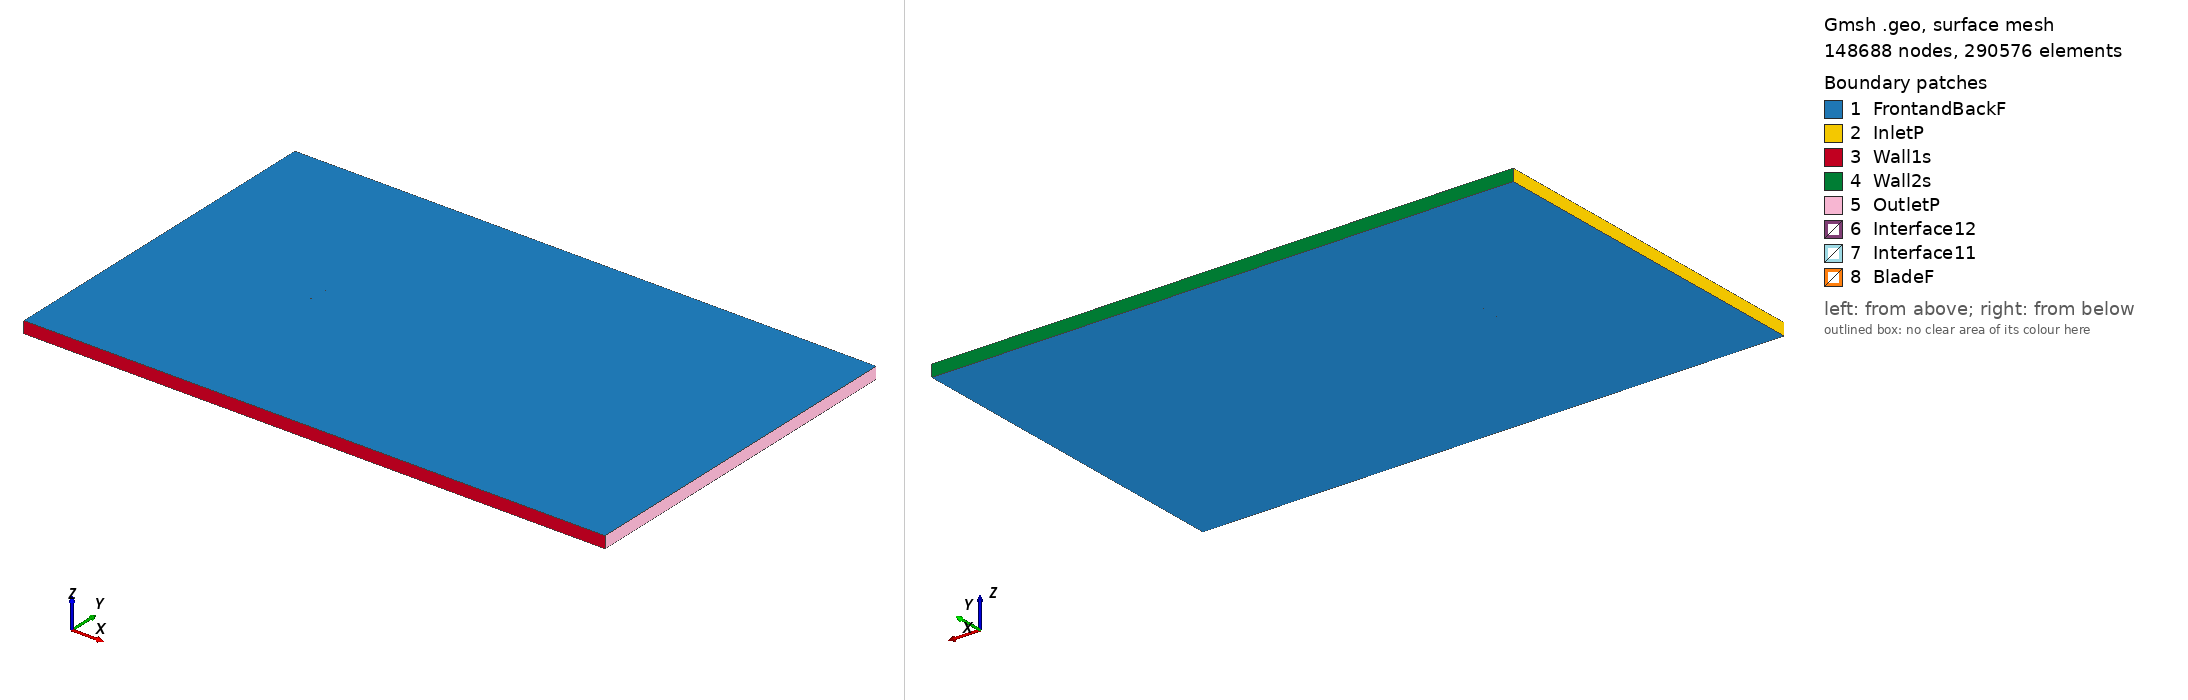

Gmsh geometry script, surface-meshed: 148688 nodes, 290576 surface elements. Boundary patches (legend numbers): 1 FrontandBackF, 2 InletP, 3 Wall1s, 4 Wall2s, 5 OutletP, 6 Interface12, 7 Interface11, 8 BladeF. Left view from above one corner, right view from below the opposite corner. Legend entries are the model's physical surfaces. The drawing asked Gmsh for element sizes between 1% and 20% of the model's largest extent; the script's own settings can give other sizes.

=== ht08_tsr_-4.1668_aoa_4.3873.geo (drawn) ===
SetFactory("OpenCASCADE");

Point(1) = {0.074829, 0.736800, 0, 1.0};
Point(2) = {0.074419, 0.736847, 0, 1.0};
Point(3) = {0.072136, 0.737114, 0, 1.0};
Point(4) = {0.069853, 0.737380, 0, 1.0};
Point(5) = {0.067569, 0.737645, 0, 1.0};
Point(6) = {0.065284, 0.737909, 0, 1.0};
Point(7) = {0.063000, 0.738172, 0, 1.0};
Point(8) = {0.060715, 0.738434, 0, 1.0};
Point(9) = {0.058429, 0.738695, 0, 1.0};
Point(10) = {0.056143, 0.738956, 0, 1.0};
Point(11) = {0.053858, 0.739215, 0, 1.0};
Point(12) = {0.051572, 0.739475, 0, 1.0};
Point(13) = {0.049286, 0.739733, 0, 1.0};
Point(14) = {0.047000, 0.739991, 0, 1.0};
Point(15) = {0.044715, 0.740248, 0, 1.0};
Point(16) = {0.042429, 0.740504, 0, 1.0};
Point(17) = {0.040143, 0.740759, 0, 1.0};
Point(18) = {0.037857, 0.741014, 0, 1.0};
Point(19) = {0.035572, 0.741267, 0, 1.0};
Point(20) = {0.033286, 0.741520, 0, 1.0};
Point(21) = {0.031000, 0.741771, 0, 1.0};
Point(22) = {0.028714, 0.742022, 0, 1.0};
Point(23) = {0.026428, 0.742272, 0, 1.0};
Point(24) = {0.024142, 0.742521, 0, 1.0};
Point(25) = {0.021856, 0.742769, 0, 1.0};
Point(26) = {0.019569, 0.743015, 0, 1.0};
Point(27) = {0.017283, 0.743261, 0, 1.0};
Point(28) = {0.014997, 0.743506, 0, 1.0};
Point(29) = {0.012711, 0.743750, 0, 1.0};
Point(30) = {0.010424, 0.743993, 0, 1.0};
Point(31) = {0.008137, 0.744235, 0, 1.0};
Point(32) = {0.005851, 0.744475, 0, 1.0};
Point(33) = {0.003564, 0.744715, 0, 1.0};
Point(34) = {0.001277, 0.744953, 0, 1.0};
Point(35) = {-0.001009, 0.745191, 0, 1.0};
Point(36) = {-0.003296, 0.745427, 0, 1.0};
Point(37) = {-0.005582, 0.745662, 0, 1.0};
Point(38) = {-0.007868, 0.745896, 0, 1.0};
Point(39) = {-0.010154, 0.746128, 0, 1.0};
Point(40) = {-0.012439, 0.746359, 0, 1.0};
Point(41) = {-0.014724, 0.746587, 0, 1.0};
Point(42) = {-0.017008, 0.746814, 0, 1.0};
Point(43) = {-0.019291, 0.747038, 0, 1.0};
Point(44) = {-0.021574, 0.747260, 0, 1.0};
Point(45) = {-0.023855, 0.747478, 0, 1.0};
Point(46) = {-0.026136, 0.747694, 0, 1.0};
Point(47) = {-0.028415, 0.747905, 0, 1.0};
Point(48) = {-0.030692, 0.748113, 0, 1.0};
Point(49) = {-0.032968, 0.748315, 0, 1.0};
Point(50) = {-0.035241, 0.748512, 0, 1.0};
Point(51) = {-0.037513, 0.748703, 0, 1.0};
Point(52) = {-0.039781, 0.748886, 0, 1.0};
Point(53) = {-0.042045, 0.749062, 0, 1.0};
Point(54) = {-0.044306, 0.749228, 0, 1.0};
Point(55) = {-0.046561, 0.749383, 0, 1.0};
Point(56) = {-0.048812, 0.749526, 0, 1.0};
Point(57) = {-0.051056, 0.749655, 0, 1.0};
Point(58) = {-0.053293, 0.749769, 0, 1.0};
Point(59) = {-0.055518, 0.749864, 0, 1.0};
Point(60) = {-0.057728, 0.749937, 0, 1.0};
Point(61) = {-0.059917, 0.749984, 0, 1.0};
Point(62) = {-0.062077, 0.750000, 0, 1.0};
Point(63) = {-0.064196, 0.749977, 0, 1.0};
Point(64) = {-0.066248, 0.749909, 0, 1.0};
Point(65) = {-0.068172, 0.749788, 0, 1.0};
Point(66) = {-0.069870, 0.749616, 0, 1.0};
Point(67) = {-0.071239, 0.749409, 0, 1.0};
Point(68) = {-0.072261, 0.749191, 0, 1.0};
Point(69) = {-0.073008, 0.748977, 0, 1.0};
Point(70) = {-0.073562, 0.748766, 0, 1.0};
Point(71) = {-0.073981, 0.748555, 0, 1.0};
Point(72) = {-0.074300, 0.748339, 0, 1.0};
Point(73) = {-0.074535, 0.748115, 0, 1.0};
Point(74) = {-0.074695, 0.747881, 0, 1.0};
Point(75) = {-0.074780, 0.747645, 0, 1.0};
Point(76) = {-0.074798, 0.747412, 0, 1.0};
Point(77) = {-0.074750, 0.747165, 0, 1.0};
Point(78) = {-0.074628, 0.746910, 0, 1.0};
Point(79) = {-0.074429, 0.746652, 0, 1.0};
Point(80) = {-0.074147, 0.746390, 0, 1.0};
Point(81) = {-0.073765, 0.746118, 0, 1.0};
Point(82) = {-0.073249, 0.745825, 0, 1.0};
Point(83) = {-0.072544, 0.745499, 0, 1.0};
Point(84) = {-0.071567, 0.745129, 0, 1.0};
Point(85) = {-0.070246, 0.744715, 0, 1.0};
Point(86) = {-0.068594, 0.744286, 0, 1.0};
Point(87) = {-0.066711, 0.743873, 0, 1.0};
Point(88) = {-0.064694, 0.743492, 0, 1.0};
Point(89) = {-0.062603, 0.743146, 0, 1.0};
Point(90) = {-0.060466, 0.742832, 0, 1.0};
Point(91) = {-0.058296, 0.742545, 0, 1.0};
Point(92) = {-0.056100, 0.742280, 0, 1.0};
Point(93) = {-0.053886, 0.742035, 0, 1.0};
Point(94) = {-0.051658, 0.741806, 0, 1.0};
Point(95) = {-0.049421, 0.741591, 0, 1.0};
Point(96) = {-0.047175, 0.741389, 0, 1.0};
Point(97) = {-0.044922, 0.741198, 0, 1.0};
Point(98) = {-0.042663, 0.741017, 0, 1.0};
Point(99) = {-0.040398, 0.740845, 0, 1.0};
Point(100) = {-0.038128, 0.740681, 0, 1.0};
Point(101) = {-0.035855, 0.740523, 0, 1.0};
Point(102) = {-0.033578, 0.740370, 0, 1.0};
Point(103) = {-0.031297, 0.740223, 0, 1.0};
Point(104) = {-0.029015, 0.740081, 0, 1.0};
Point(105) = {-0.026730, 0.739942, 0, 1.0};
Point(106) = {-0.024444, 0.739807, 0, 1.0};
Point(107) = {-0.022156, 0.739675, 0, 1.0};
Point(108) = {-0.019866, 0.739546, 0, 1.0};
Point(109) = {-0.017576, 0.739419, 0, 1.0};
Point(110) = {-0.015284, 0.739294, 0, 1.0};
Point(111) = {-0.012991, 0.739172, 0, 1.0};
Point(112) = {-0.010697, 0.739051, 0, 1.0};
Point(113) = {-0.008403, 0.738932, 0, 1.0};
Point(114) = {-0.006108, 0.738814, 0, 1.0};
Point(115) = {-0.003812, 0.738697, 0, 1.0};
Point(116) = {-0.001517, 0.738582, 0, 1.0};
Point(117) = {0.000780, 0.738468, 0, 1.0};
Point(118) = {0.003076, 0.738355, 0, 1.0};
Point(119) = {0.005373, 0.738243, 0, 1.0};
Point(120) = {0.007669, 0.738132, 0, 1.0};
Point(121) = {0.009966, 0.738022, 0, 1.0};
Point(122) = {0.012263, 0.737913, 0, 1.0};
Point(123) = {0.014559, 0.737805, 0, 1.0};
Point(124) = {0.016856, 0.737698, 0, 1.0};
Point(125) = {0.019153, 0.737592, 0, 1.0};
Point(126) = {0.021450, 0.737488, 0, 1.0};
Point(127) = {0.023748, 0.737384, 0, 1.0};
Point(128) = {0.026045, 0.737281, 0, 1.0};
Point(129) = {0.028342, 0.737179, 0, 1.0};
Point(130) = {0.030640, 0.737078, 0, 1.0};
Point(131) = {0.032937, 0.736978, 0, 1.0};
Point(132) = {0.035235, 0.736879, 0, 1.0};
Point(133) = {0.037533, 0.736781, 0, 1.0};
Point(134) = {0.039830, 0.736683, 0, 1.0};
Point(135) = {0.042128, 0.736587, 0, 1.0};
Point(136) = {0.044426, 0.736491, 0, 1.0};
Point(137) = {0.046724, 0.736396, 0, 1.0};
Point(138) = {0.049023, 0.736302, 0, 1.0};
Point(139) = {0.051321, 0.736209, 0, 1.0};
Point(140) = {0.053620, 0.736117, 0, 1.0};
Point(141) = {0.055919, 0.736025, 0, 1.0};
Point(142) = {0.058217, 0.735934, 0, 1.0};
Point(143) = {0.060516, 0.735843, 0, 1.0};
Point(144) = {0.062814, 0.735753, 0, 1.0};
Point(145) = {0.065112, 0.735665, 0, 1.0};
Point(146) = {0.067410, 0.735577, 0, 1.0};
Point(147) = {0.069707, 0.735490, 0, 1.0};
Point(148) = {0.072005, 0.735404, 0, 1.0};
Point(149) = {0.074302, 0.735320, 0, 1.0};
Point(150) = {0.074714, 0.735305, 0, 1.0};
Point(151) = {-0.074829, -0.736800, 0, 1.0};
Point(152) = {-0.074419, -0.736847, 0, 1.0};
Point(153) = {-0.072136, -0.737114, 0, 1.0};
Point(154) = {-0.069853, -0.737380, 0, 1.0};
Point(155) = {-0.067569, -0.737645, 0, 1.0};
Point(156) = {-0.065284, -0.737909, 0, 1.0};
Point(157) = {-0.063000, -0.738172, 0, 1.0};
Point(158) = {-0.060715, -0.738434, 0, 1.0};
Point(159) = {-0.058429, -0.738695, 0, 1.0};
Point(160) = {-0.056143, -0.738956, 0, 1.0};
Point(161) = {-0.053858, -0.739215, 0, 1.0};
Point(162) = {-0.051572, -0.739475, 0, 1.0};
Point(163) = {-0.049286, -0.739733, 0, 1.0};
Point(164) = {-0.047000, -0.739991, 0, 1.0};
Point(165) = {-0.044715, -0.740248, 0, 1.0};
Point(166) = {-0.042429, -0.740504, 0, 1.0};
Point(167) = {-0.040143, -0.740759, 0, 1.0};
Point(168) = {-0.037857, -0.741014, 0, 1.0};
Point(169) = {-0.035572, -0.741267, 0, 1.0};
Point(170) = {-0.033286, -0.741520, 0, 1.0};
Point(171) = {-0.031000, -0.741771, 0, 1.0};
Point(172) = {-0.028714, -0.742022, 0, 1.0};
Point(173) = {-0.026428, -0.742272, 0, 1.0};
Point(174) = {-0.024142, -0.742521, 0, 1.0};
Point(175) = {-0.021856, -0.742769, 0, 1.0};
Point(176) = {-0.019569, -0.743015, 0, 1.0};
Point(177) = {-0.017283, -0.743261, 0, 1.0};
Point(178) = {-0.014997, -0.743506, 0, 1.0};
Point(179) = {-0.012711, -0.743750, 0, 1.0};
Point(180) = {-0.010424, -0.743993, 0, 1.0};
Point(181) = {-0.008137, -0.744235, 0, 1.0};
Point(182) = {-0.005851, -0.744475, 0, 1.0};
Point(183) = {-0.003564, -0.744715, 0, 1.0};
Point(184) = {-0.001277, -0.744953, 0, 1.0};
Point(185) = {0.001009, -0.745191, 0, 1.0};
Point(186) = {0.003296, -0.745427, 0, 1.0};
Point(187) = {0.005582, -0.745662, 0, 1.0};
Point(188) = {0.007868, -0.745896, 0, 1.0};
Point(189) = {0.010154, -0.746128, 0, 1.0};
Point(190) = {0.012439, -0.746359, 0, 1.0};
Point(191) = {0.014724, -0.746587, 0, 1.0};
Point(192) = {0.017008, -0.746814, 0, 1.0};
Point(193) = {0.019291, -0.747038, 0, 1.0};
Point(194) = {0.021574, -0.747260, 0, 1.0};
Point(195) = {0.023855, -0.747478, 0, 1.0};
Point(196) = {0.026136, -0.747694, 0, 1.0};
Point(197) = {0.028415, -0.747905, 0, 1.0};
Point(198) = {0.030692, -0.748113, 0, 1.0};
Point(199) = {0.032968, -0.748315, 0, 1.0};
Point(200) = {0.035241, -0.748512, 0, 1.0};
Point(201) = {0.037513, -0.748703, 0, 1.0};
Point(202) = {0.039781, -0.748886, 0, 1.0};
Point(203) = {0.042045, -0.749062, 0, 1.0};
Point(204) = {0.044306, -0.749228, 0, 1.0};
Point(205) = {0.046561, -0.749383, 0, 1.0};
Point(206) = {0.048812, -0.749526, 0, 1.0};
Point(207) = {0.051056, -0.749655, 0, 1.0};
Point(208) = {0.053293, -0.749769, 0, 1.0};
Point(209) = {0.055518, -0.749864, 0, 1.0};
Point(210) = {0.057728, -0.749937, 0, 1.0};
Point(211) = {0.059917, -0.749984, 0, 1.0};
Point(212) = {0.062077, -0.750000, 0, 1.0};
Point(213) = {0.064196, -0.749977, 0, 1.0};
Point(214) = {0.066248, -0.749909, 0, 1.0};
Point(215) = {0.068172, -0.749788, 0, 1.0};
Point(216) = {0.069870, -0.749616, 0, 1.0};
Point(217) = {0.071239, -0.749409, 0, 1.0};
Point(218) = {0.072261, -0.749191, 0, 1.0};
Point(219) = {0.073008, -0.748977, 0, 1.0};
Point(220) = {0.073562, -0.748766, 0, 1.0};
Point(221) = {0.073981, -0.748555, 0, 1.0};
Point(222) = {0.074300, -0.748339, 0, 1.0};
Point(223) = {0.074535, -0.748115, 0, 1.0};
Point(224) = {0.074695, -0.747881, 0, 1.0};
Point(225) = {0.074780, -0.747645, 0, 1.0};
Point(226) = {0.074798, -0.747412, 0, 1.0};
Point(227) = {0.074750, -0.747165, 0, 1.0};
Point(228) = {0.074628, -0.746910, 0, 1.0};
Point(229) = {0.074429, -0.746652, 0, 1.0};
Point(230) = {0.074147, -0.746390, 0, 1.0};
Point(231) = {0.073765, -0.746118, 0, 1.0};
Point(232) = {0.073249, -0.745825, 0, 1.0};
Point(233) = {0.072544, -0.745499, 0, 1.0};
Point(234) = {0.071567, -0.745129, 0, 1.0};
Point(235) = {0.070246, -0.744715, 0, 1.0};
Point(236) = {0.068594, -0.744286, 0, 1.0};
Point(237) = {0.066711, -0.743873, 0, 1.0};
Point(238) = {0.064694, -0.743492, 0, 1.0};
Point(239) = {0.062603, -0.743146, 0, 1.0};
Point(240) = {0.060466, -0.742832, 0, 1.0};
Point(241) = {0.058296, -0.742545, 0, 1.0};
Point(242) = {0.056100, -0.742280, 0, 1.0};
Point(243) = {0.053886, -0.742035, 0, 1.0};
Point(244) = {0.051658, -0.741806, 0, 1.0};
Point(245) = {0.049421, -0.741591, 0, 1.0};
Point(246) = {0.047175, -0.741389, 0, 1.0};
Point(247) = {0.044922, -0.741198, 0, 1.0};
Point(248) = {0.042663, -0.741017, 0, 1.0};
Point(249) = {0.040398, -0.740845, 0, 1.0};
Point(250) = {0.038128, -0.740681, 0, 1.0};
Point(251) = {0.035855, -0.740523, 0, 1.0};
Point(252) = {0.033578, -0.740370, 0, 1.0};
Point(253) = {0.031297, -0.740223, 0, 1.0};
Point(254) = {0.029015, -0.740081, 0, 1.0};
Point(255) = {0.026730, -0.739942, 0, 1.0};
Point(256) = {0.024444, -0.739807, 0, 1.0};
Point(257) = {0.022156, -0.739675, 0, 1.0};
Point(258) = {0.019866, -0.739546, 0, 1.0};
Point(259) = {0.017576, -0.739419, 0, 1.0};
Point(260) = {0.015284, -0.739294, 0, 1.0};
Point(261) = {0.012991, -0.739172, 0, 1.0};
Point(262) = {0.010697, -0.739051, 0, 1.0};
Point(263) = {0.008403, -0.738932, 0, 1.0};
Point(264) = {0.006108, -0.738814, 0, 1.0};
Point(265) = {0.003812, -0.738697, 0, 1.0};
Point(266) = {0.001517, -0.738582, 0, 1.0};
Point(267) = {-0.000780, -0.738468, 0, 1.0};
Point(268) = {-0.003076, -0.738355, 0, 1.0};
Point(269) = {-0.005373, -0.738243, 0, 1.0};
Point(270) = {-0.007669, -0.738132, 0, 1.0};
Point(271) = {-0.009966, -0.738022, 0, 1.0};
Point(272) = {-0.012263, -0.737913, 0, 1.0};
Point(273) = {-0.014559, -0.737805, 0, 1.0};
Point(274) = {-0.016856, -0.737698, 0, 1.0};
Point(275) = {-0.019153, -0.737592, 0, 1.0};
Point(276) = {-0.021450, -0.737488, 0, 1.0};
Point(277) = {-0.023748, -0.737384, 0, 1.0};
Point(278) = {-0.026045, -0.737281, 0, 1.0};
Point(279) = {-0.028342, -0.737179, 0, 1.0};
Point(280) = {-0.030640, -0.737078, 0, 1.0};
Point(281) = {-0.032937, -0.736978, 0, 1.0};
Point(282) = {-0.035235, -0.736879, 0, 1.0};
Point(283) = {-0.037533, -0.736781, 0, 1.0};
Point(284) = {-0.039830, -0.736683, 0, 1.0};
Point(285) = {-0.042128, -0.736587, 0, 1.0};
Point(286) = {-0.044426, -0.736491, 0, 1.0};
Point(287) = {-0.046724, -0.736396, 0, 1.0};
Point(288) = {-0.049023, -0.736302, 0, 1.0};
Point(289) = {-0.051321, -0.736209, 0, 1.0};
Point(290) = {-0.053620, -0.736117, 0, 1.0};
Point(291) = {-0.055919, -0.736025, 0, 1.0};
Point(292) = {-0.058217, -0.735934, 0, 1.0};
Point(293) = {-0.060516, -0.735843, 0, 1.0};
Point(294) = {-0.062814, -0.735753, 0, 1.0};
Point(295) = {-0.065112, -0.735665, 0, 1.0};
Point(296) = {-0.067410, -0.735577, 0, 1.0};
Point(297) = {-0.069707, -0.735490, 0, 1.0};
Point(298) = {-0.072005, -0.735404, 0, 1.0};
Point(299) = {-0.074302, -0.735320, 0, 1.0};
Point(300) = {-0.074714, -0.735305, 0, 1.0};

// Lines: first blade (splines 1-4)
Spline(1) = {1:49};
Spline(2) = {49:102};
Spline(3) = {102:150};
Spline(4) = {150,1};

// Lines: second blade (splines 5-8)
Spline(5) = {151:199};
Spline(6) = {199:252};
Spline(7) = {252:300};
Spline(8) = {300,151};

// Outer domain (points 20001-4 and lines)
Point(301) = {-13.50000000, -15.00000000, 0, 1.0};
Point(302) = {-13.50000000, 15.00000000, 0, 1.0};
Point(303) = {36.00000000, 15.00000000, 0, 1.0};
Point(304) = {36.00000000, -15.00000000, 0, 1.0};
Line(11) = {301, 302};
Line(12) = {302, 303};
Line(13) = {303, 304};
Line(14) = {301, 304};

// Interface (between moving and stationary domain) (circles)
Circle(9) = {0, 0, 0, 0.80000000, 0, 2*Pi};
Circle(10) = {0, 0, 0, 0.80000000, 0, 2*Pi};

// Loops collect Lines/Splines/etc (blade1, blade2, domain, first circle)
Line Loop(1) = {1:4};
Line Loop(2) = {5:8};
Line Loop(3) = {11,12,13,-14};
Line Loop(4) = {9};

// BooleanDifference cuts out the circle/interface from the domain
Plane Surface(1) = {3};
Plane Surface(2) = {4};
BooleanDifference{ Surface{1}; Delete;}{ Surface{2}; Delete;}

// This one cuts out the blades from the inner circle/interface
Line Loop(6) = {10};
Plane Surface(5) = {6};
Plane Surface(6) = {1};
Plane Surface(7) = {2};
BooleanDifference{ Surface{5}; Delete;}{ Surface{6,7}; Delete;}

// extrude to 3rd dimension
Extrude {0, 0, 1} {Surface{1}; Surface{5}; Layers{1}; Recombine;}

// Physical Surfaces are the named boundaries (patches)
Physical Surface("Interface11") = {12};
Physical Surface("Interface12") = {10};

// sides of domain
Physical Surface("InletP") = {6};
Physical Surface("OutletP") = {9};

// top and bottom of domain
Physical Surface("Wall1s") = {7};
Physical Surface("Wall2s") = {8};

// Check FrontandBackF by ensuring there is nothing in the 3rd dimension
Physical Surface("FrontandBackF") = {1,11,5,21};
Physical Surface("BladeF") = {13:20};
Physical Volume("Turbine") = {2};
Physical Volume("Farfield") = {1};

// settings for airfoil boundary layer
Field[1] = BoundaryLayer;
Field[1].EdgesList = {1:8};
Field[1].hwall_n = 1e-3;
Field[1].thickness = 1.5e-2;
Field[1].ratio = 1.05;
Field[1].Quads = 1;
BoundaryLayer Field = 1;

// control points for mesh (blade and interface)
// floor((arc length / 1.5mm)/ 6) -> Transfinite Line
Transfinite Line {1,2,3,5,6,7} = 33 Using Progression 1;
Transfinite Line {4,8} = 2 Using Progression 1;
Transfinite Line {9, 15} = 800 Using Progression 1;

// For more information on gmsh syntax, visit http://gmsh.info/doc/texinfo/gmsh.html
